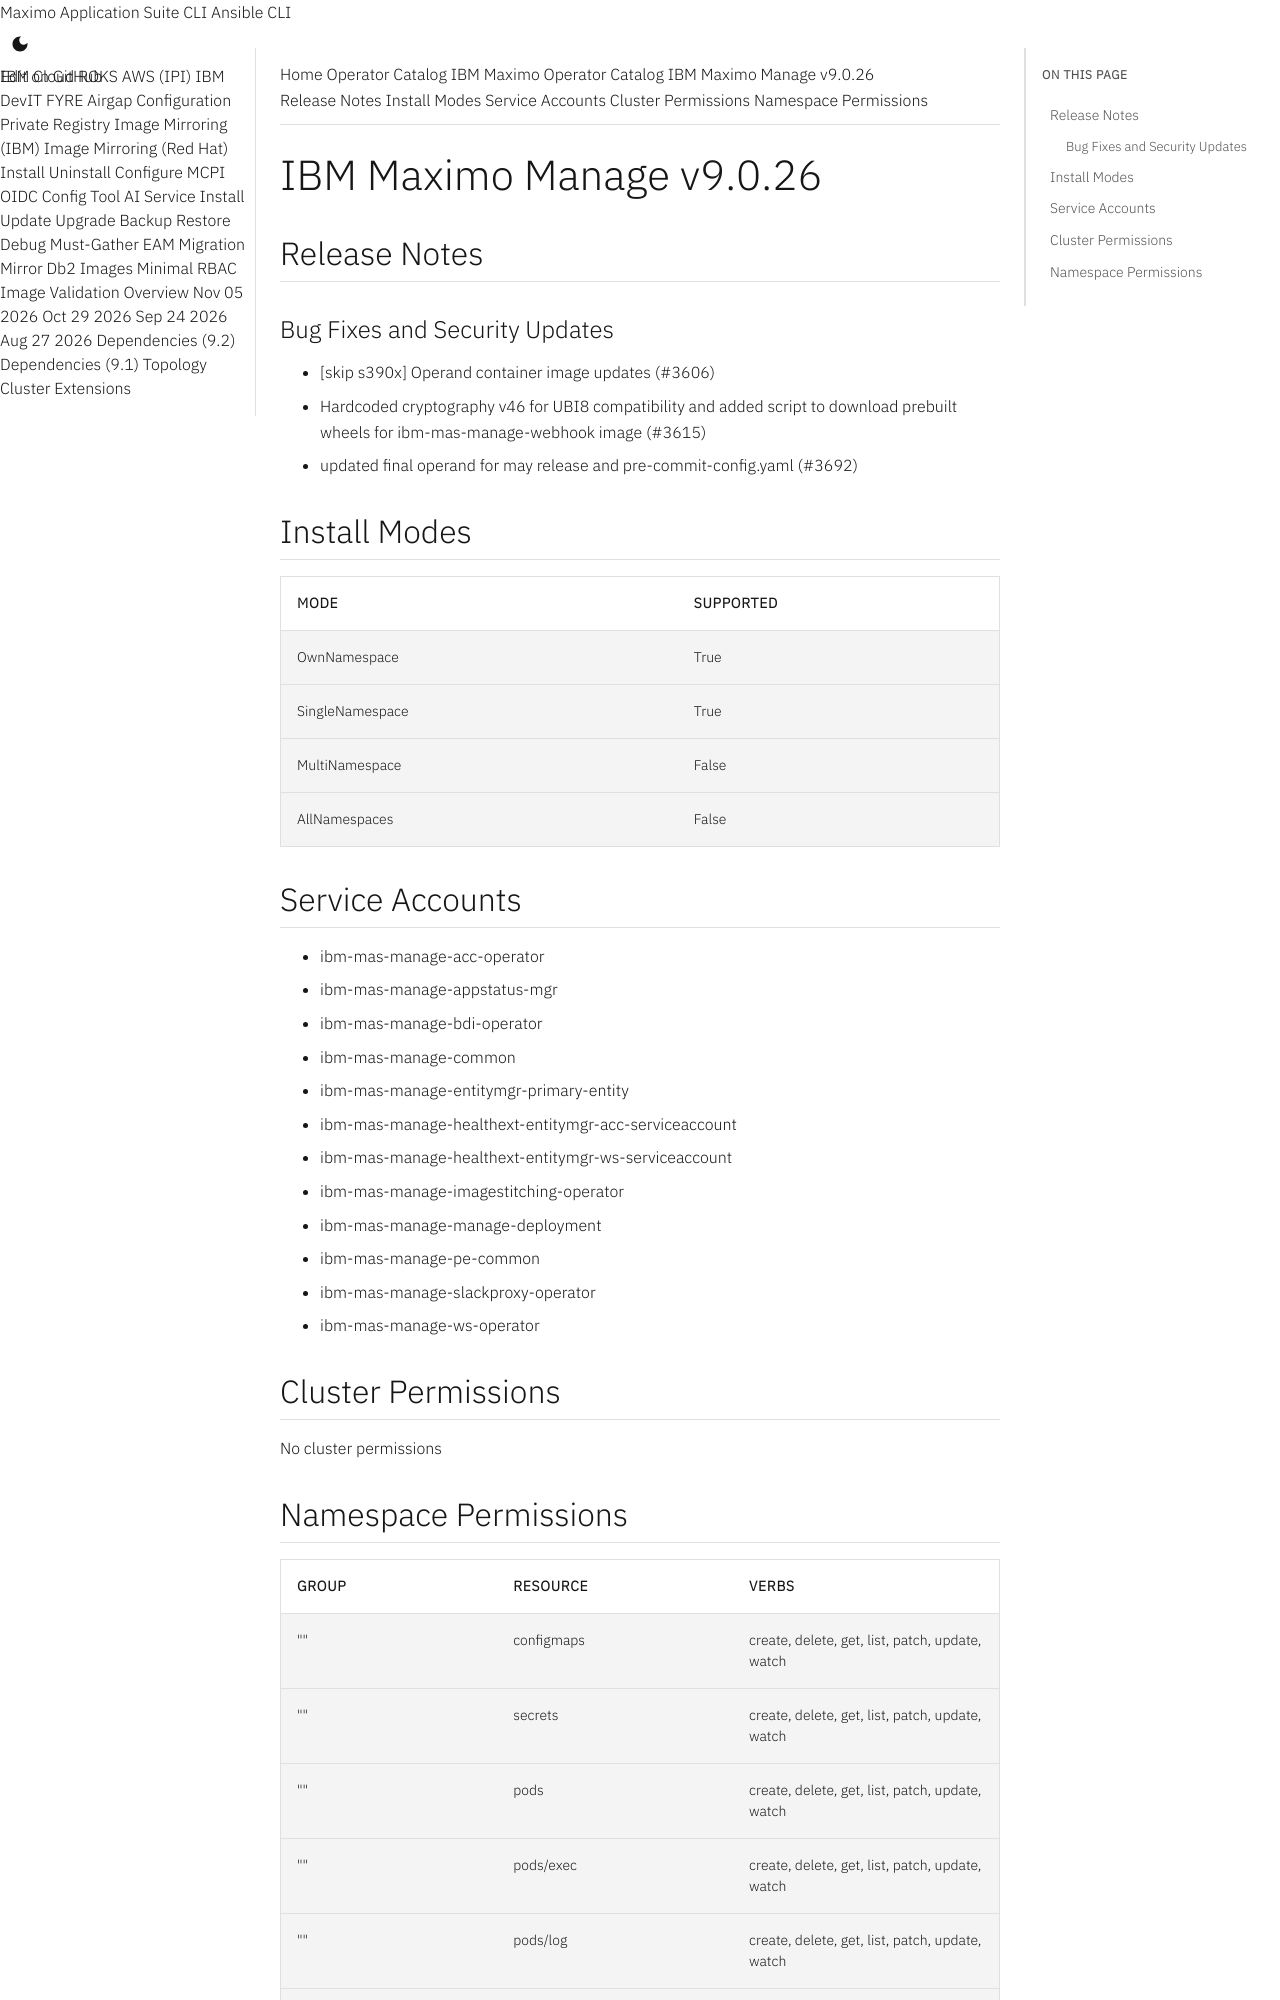

repository: ibm-mas/cli · page: catalogs/packages/ibm-mas-manage/9.0.26/index.html · generator: mkdocs

extra_breadcrumb_title_1: Operator Catalog
extra_breadcrumb_title_2: IBM Maximo Operator Catalog
extra_breadcrumb_url_2: ../../../
nav_title: Operator Catalog

IBM Maximo Manage v9.0.26
================================================================================

Release Notes
--------------------------------------------------------------------------------
### Bug Fixes and Security Updates
- [skip s390x] Operand container image updates (#3606)
- Hardcoded cryptography v46 for UBI8 compatibility and added script to download prebuilt wheels for ibm-mas-manage-webhook image (#3615)
- updated final operand for may release and pre-commit-config.yaml (#3692)

Install Modes
--------------------------------------------------------------------------------
| Mode                 | Supported |
| :------------------- | :-------- |
| OwnNamespace         | True      |
| SingleNamespace      | True      |
| MultiNamespace       | False     |
| AllNamespaces        | False     |

Service Accounts
--------------------------------------------------------------------------------
- ibm-mas-manage-acc-operator
- ibm-mas-manage-appstatus-mgr
- ibm-mas-manage-bdi-operator
- ibm-mas-manage-common
- ibm-mas-manage-entitymgr-primary-entity
- ibm-mas-manage-healthext-entitymgr-acc-serviceaccount
- ibm-mas-manage-healthext-entitymgr-ws-serviceaccount
- ibm-mas-manage-imagestitching-operator
- ibm-mas-manage-manage-deployment
- ibm-mas-manage-pe-common
- ibm-mas-manage-slackproxy-operator
- ibm-mas-manage-ws-operator

Cluster Permissions
--------------------------------------------------------------------------------
No cluster permissions
